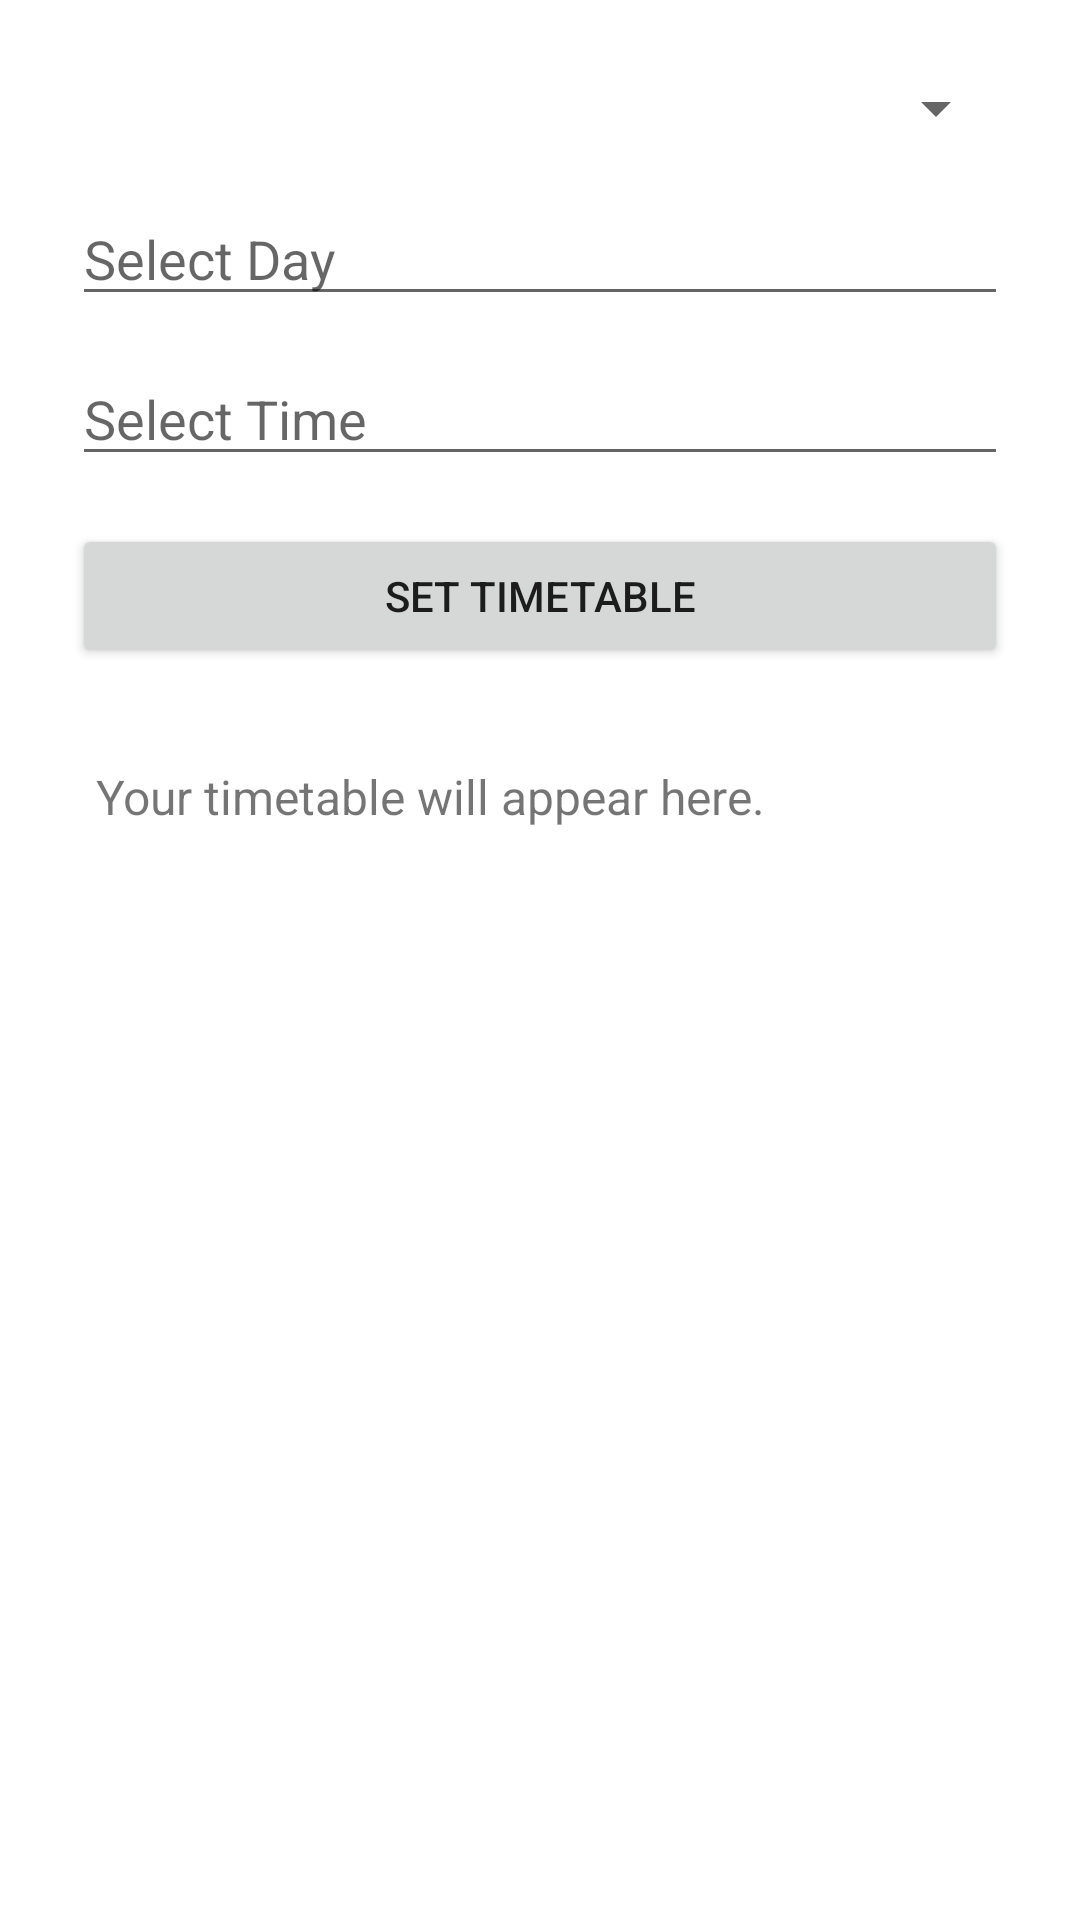

The Android layout XML behind this screen, and the referenced resources:
<!-- AndroidManifest.xml: application theme Theme.MyRoutine -->
<!-- res/layout/activity_set_timetable.xml -->
<?xml version="1.0" encoding="utf-8"?>
<ScrollView
    xmlns:android="http://schemas.android.com/apk/res/android"
    android:layout_width="match_parent"
    android:layout_height="match_parent"
    android:padding="24dp">

    <LinearLayout
        android:orientation="vertical"
        android:layout_width="match_parent"
        android:layout_height="wrap_content">

        <Spinner
            android:id="@+id/spinnerCourses"
            android:layout_width="match_parent"
            android:layout_height="wrap_content"
            android:layout_marginBottom="16dp"/>

        <EditText
            android:id="@+id/etDay"
            android:layout_width="match_parent"
            android:layout_height="wrap_content"
            android:hint="Select Day"
            android:focusable="false"
            android:clickable="true"
            android:layout_marginBottom="12dp"/>

        <EditText
            android:id="@+id/etTime"
            android:layout_width="match_parent"
            android:layout_height="wrap_content"
            android:hint="Select Time"
            android:focusable="false"
            android:clickable="true"
            android:layout_marginBottom="16dp"/>

        <Button
            android:id="@+id/btnSetTimetable"
            android:layout_width="match_parent"
            android:layout_height="wrap_content"
            android:text="Set Timetable"
            android:layout_marginBottom="24dp"/>

        <TextView
            android:id="@+id/tvTimetable"
            android:layout_width="match_parent"
            android:layout_height="wrap_content"
            android:text="Your timetable will appear here."
            android:textSize="16sp"
            android:padding="8dp"/>
    </LinearLayout>
</ScrollView>
<!-- resources referenced by this layout -->
<resources>
  <style name="Theme.MyRoutine" parent="Theme.MaterialComponents.DayNight.DarkActionBar">
          <item name="colorPrimary">@color/purple_500</item>
          <item name="colorPrimaryVariant">@color/purple_700</item>
          <item name="colorOnPrimary">@android:color/white</item>
          <item name="colorSecondary">@color/teal_200</item>
          <item name="colorSecondaryVariant">@color/teal_700</item>
          <item name="colorOnSecondary">@android:color/white</item>
      </style>
  <color name="purple_500">#FF6200EE</color>
  <color name="purple_700">#FF3700B3</color>
  <color name="teal_200">#FF03DAC5</color>
  <color name="teal_700">#FF018786</color>
</resources>
